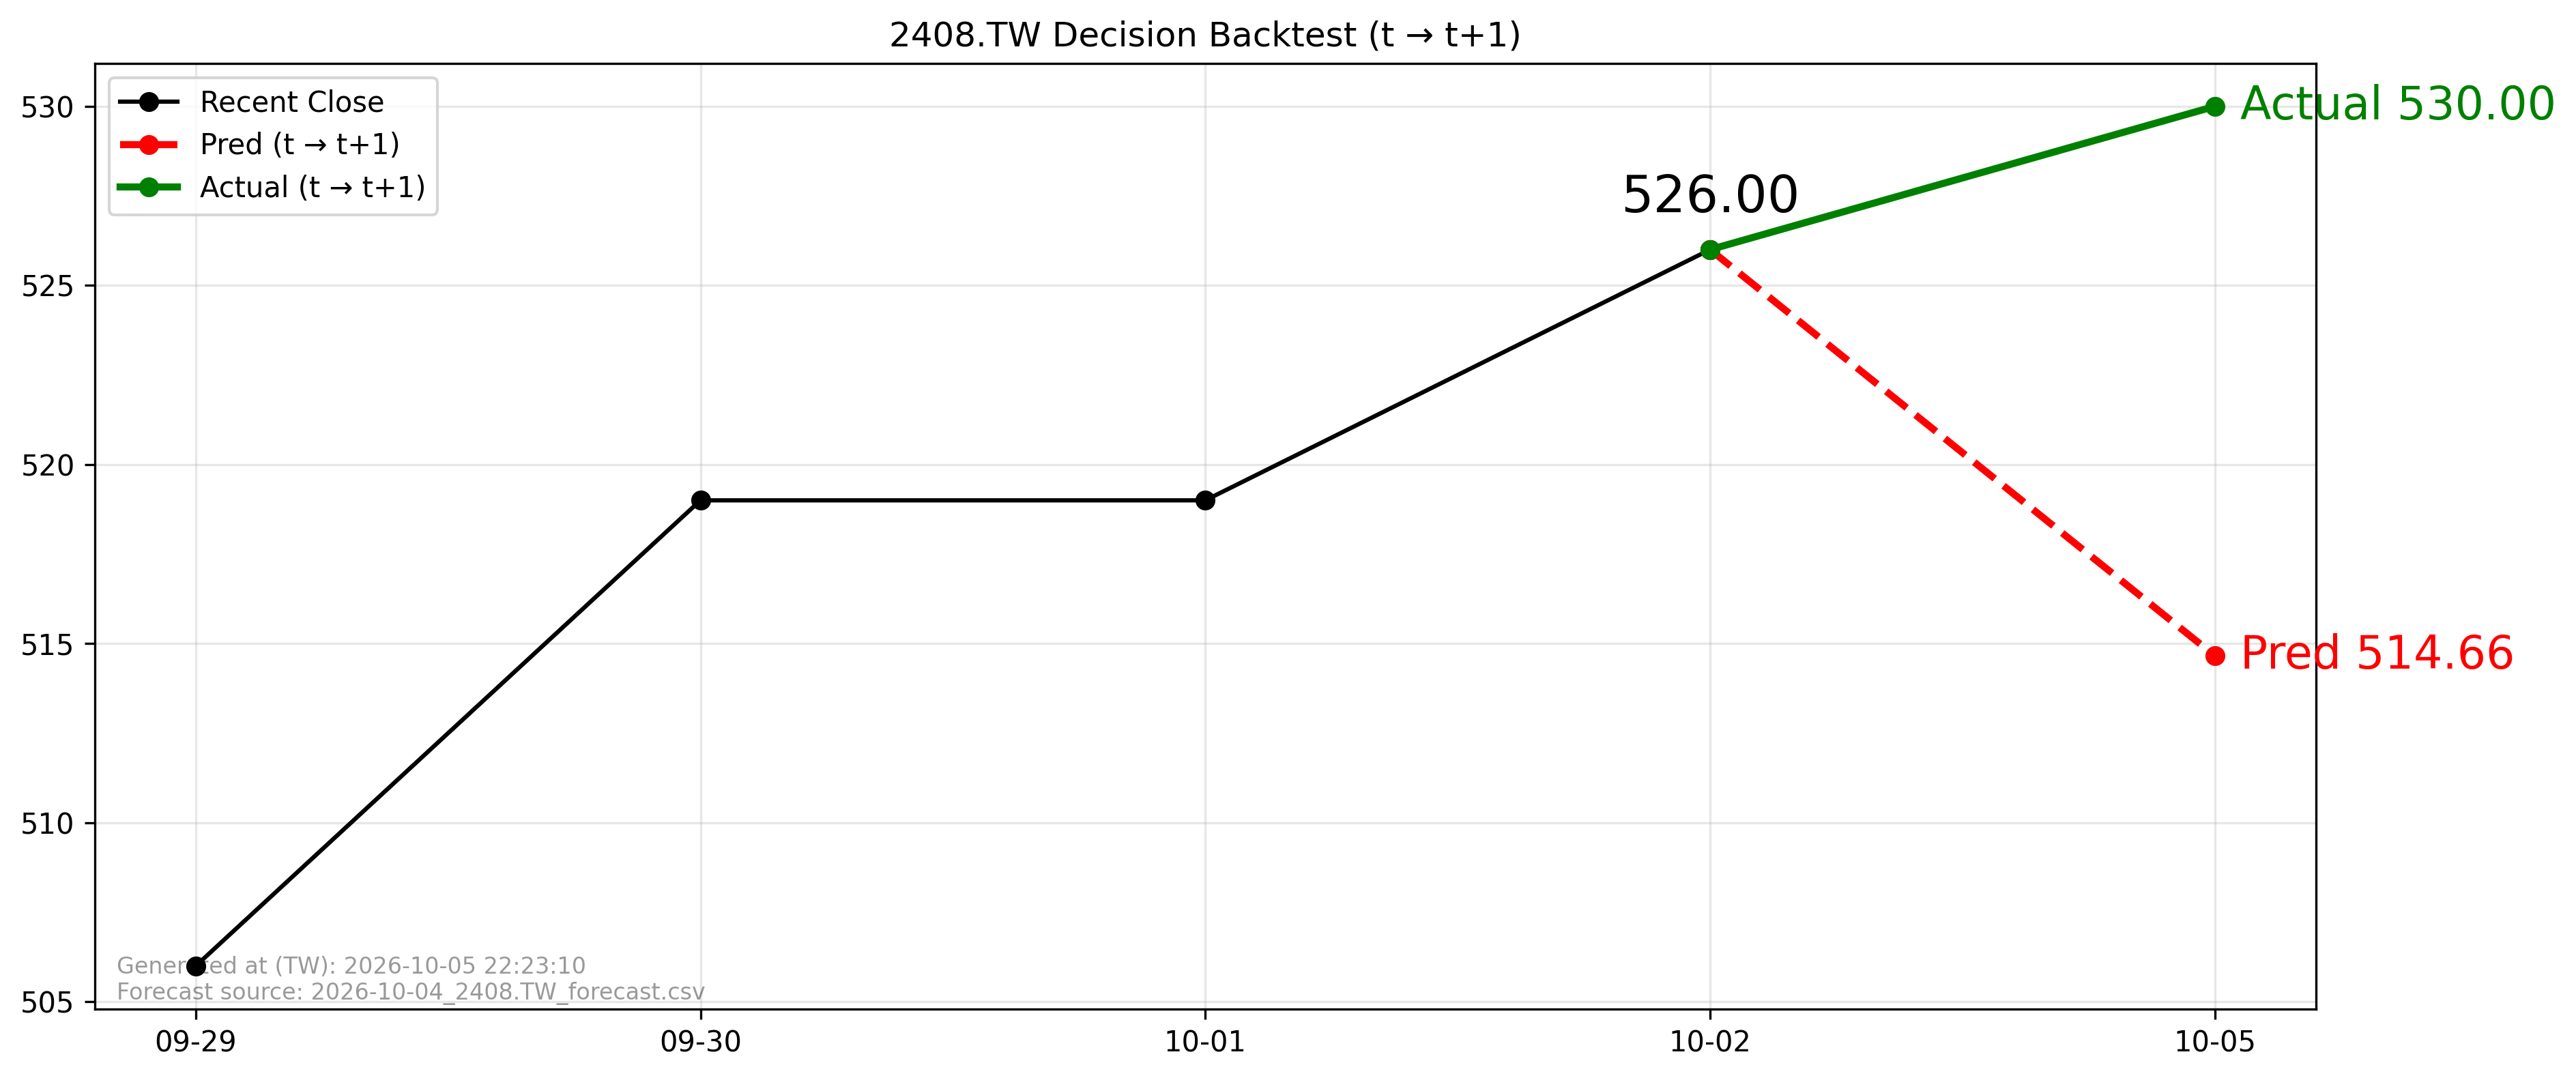

The file beside this chart, header and first rows:
forecast_file, forecast_asof_date, t, t1, close_t, pred_t1, actual_t1, direction_pred, direction_actual, aligned
2026-10-04_2408.TW_forecast.csv, 2026-10-04, 2026-10-02, 2026-10-05, 526.0, 514.7, 530.0, -1, 1, True
